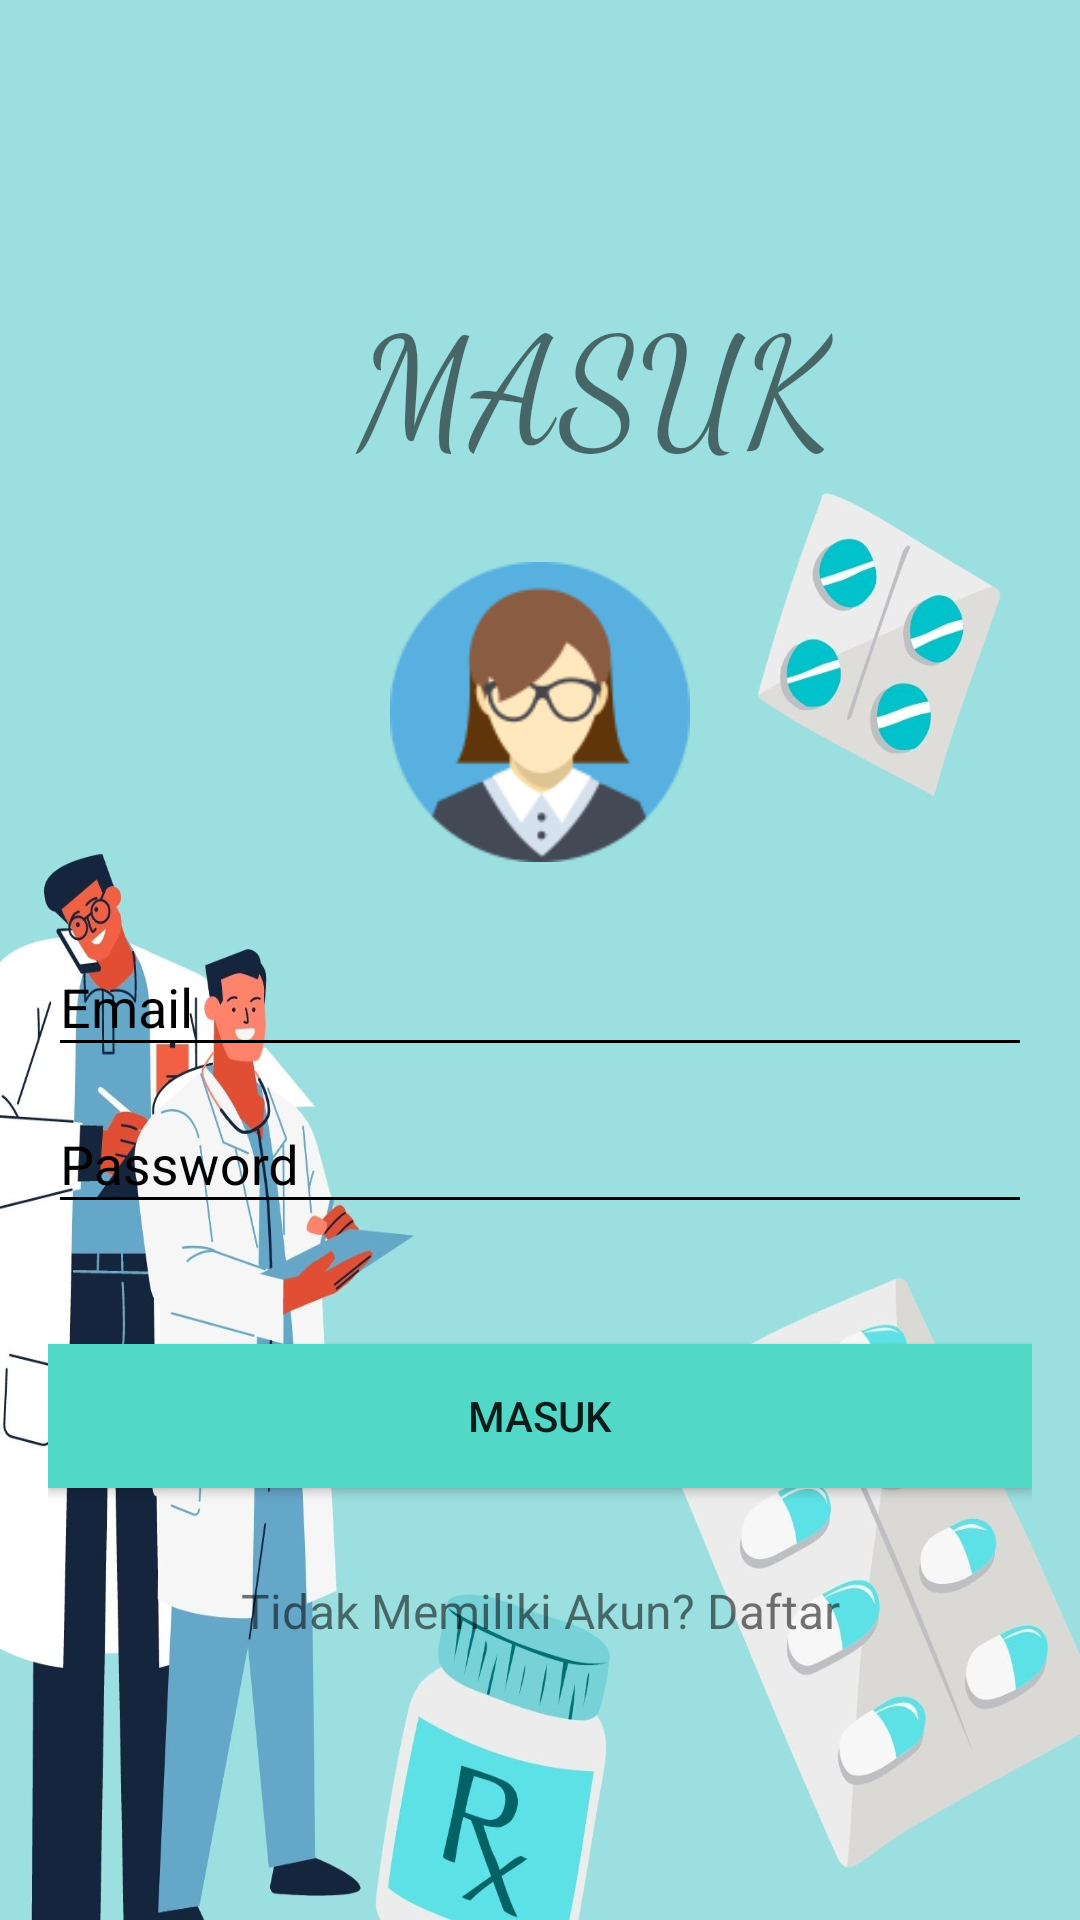

The Android layout XML behind this screen, and the referenced resources:
<!-- AndroidManifest.xml: activity theme AppTheme.NoActionBar -->
<!-- res/layout/activity_login.xml -->
<?xml version="1.0" encoding="utf-8"?>
<ScrollView xmlns:android="http://schemas.android.com/apk/res/android"
    xmlns:app="http://schemas.android.com/apk/res-auto"
    android:layout_width="match_parent"
    android:layout_height="match_parent"
    xmlns:tools="http://schemas.android.com/tools"
    android:background="@drawable/masuk"
    android:fitsSystemWindows="true"
    tools:context=".LoginActivity">

    <LinearLayout
        android:layout_width="match_parent"
        android:layout_height="wrap_content"
        android:layout_gravity="center_vertical"
        android:layout_marginLeft="16dp"
        android:layout_marginRight="16dp"
        android:orientation="vertical">

        <TextView
            android:id="@+id/tv_title"
            android:layout_width="314dp"
            android:layout_height="wrap_content"
            android:layout_marginStart="25dp"
            android:layout_marginBottom="10dp"
            android:fontFamily="cursive"
            android:gravity="center"
            android:text="MASUK"
            android:textSize="50sp" />

        <ImageView
            android:id="@+id/imageView"
            android:layout_width="100dp"
            android:layout_height="100dp"
            android:layout_gravity="center_horizontal"
            android:layout_margin="16dp"
            android:src="@drawable/avatar" />

        <com.google.android.material.textfield.TextInputLayout
            android:id="@+id/textInputLayoutEmail"
            android:layout_width="match_parent"
            android:layout_height="wrap_content"
            android:focusable="true"
            android:focusableInTouchMode="true"
            android:gravity="center">

            <EditText
                android:id="@+id/editTextEmail"
                android:layout_width="match_parent"
                android:layout_height="wrap_content"
                android:hint="@string/hint_email"
                android:inputType="text"
                android:maxLines="1"
                android:textColor="@android:color/holo_orange_light" />
        </com.google.android.material.textfield.TextInputLayout>

        <com.google.android.material.textfield.TextInputLayout
            android:id="@+id/textInputLayoutPassword"
            android:layout_width="match_parent"
            android:layout_height="wrap_content"
            android:focusable="true"
            android:focusableInTouchMode="true"
            android:gravity="center">

            <EditText
                android:id="@+id/editTextPassword"
                android:layout_width="match_parent"
                android:layout_height="wrap_content"
                android:hint="@string/hint_password"
                android:inputType="textPassword"
                android:maxLines="1"
                android:textColor="@android:color/holo_orange_light" />
        </com.google.android.material.textfield.TextInputLayout>

        <Button
            android:id="@+id/buttonLogin"
            android:layout_width="match_parent"
            android:layout_height="wrap_content"
            android:layout_marginTop="40dp"
            android:background="@color/colorTextHint"
            android:text="@string/text_login"/>

        <TextView
            android:id="@+id/linkRegister"
            android:layout_width="fill_parent"
            android:layout_height="wrap_content"
            android:layout_marginTop="30dp"
            android:gravity="center"
            android:text="@string/text_not_member"
            android:textSize="16dp" />

    </LinearLayout>
</ScrollView>
<!-- resources referenced by this layout -->
<resources>
  <color name="colorTextHint">#51d8c7</color>
  <!-- drawable avatar: png bitmap (drawable, 6563 bytes) -->
  <!-- drawable masuk: jpg bitmap (drawable, 136449 bytes) -->
  <string name="hint_email">Email</string>
  <string name="hint_password">Password</string>
  <string name="text_login">Masuk</string>
  <string name="text_not_member">Tidak Memiliki Akun? Daftar</string>
  <style name="AppTheme.NoActionBar">
          <item name="windowActionBar">false</item>
          <item name="windowNoTitle">true</item>
      </style>
</resources>
